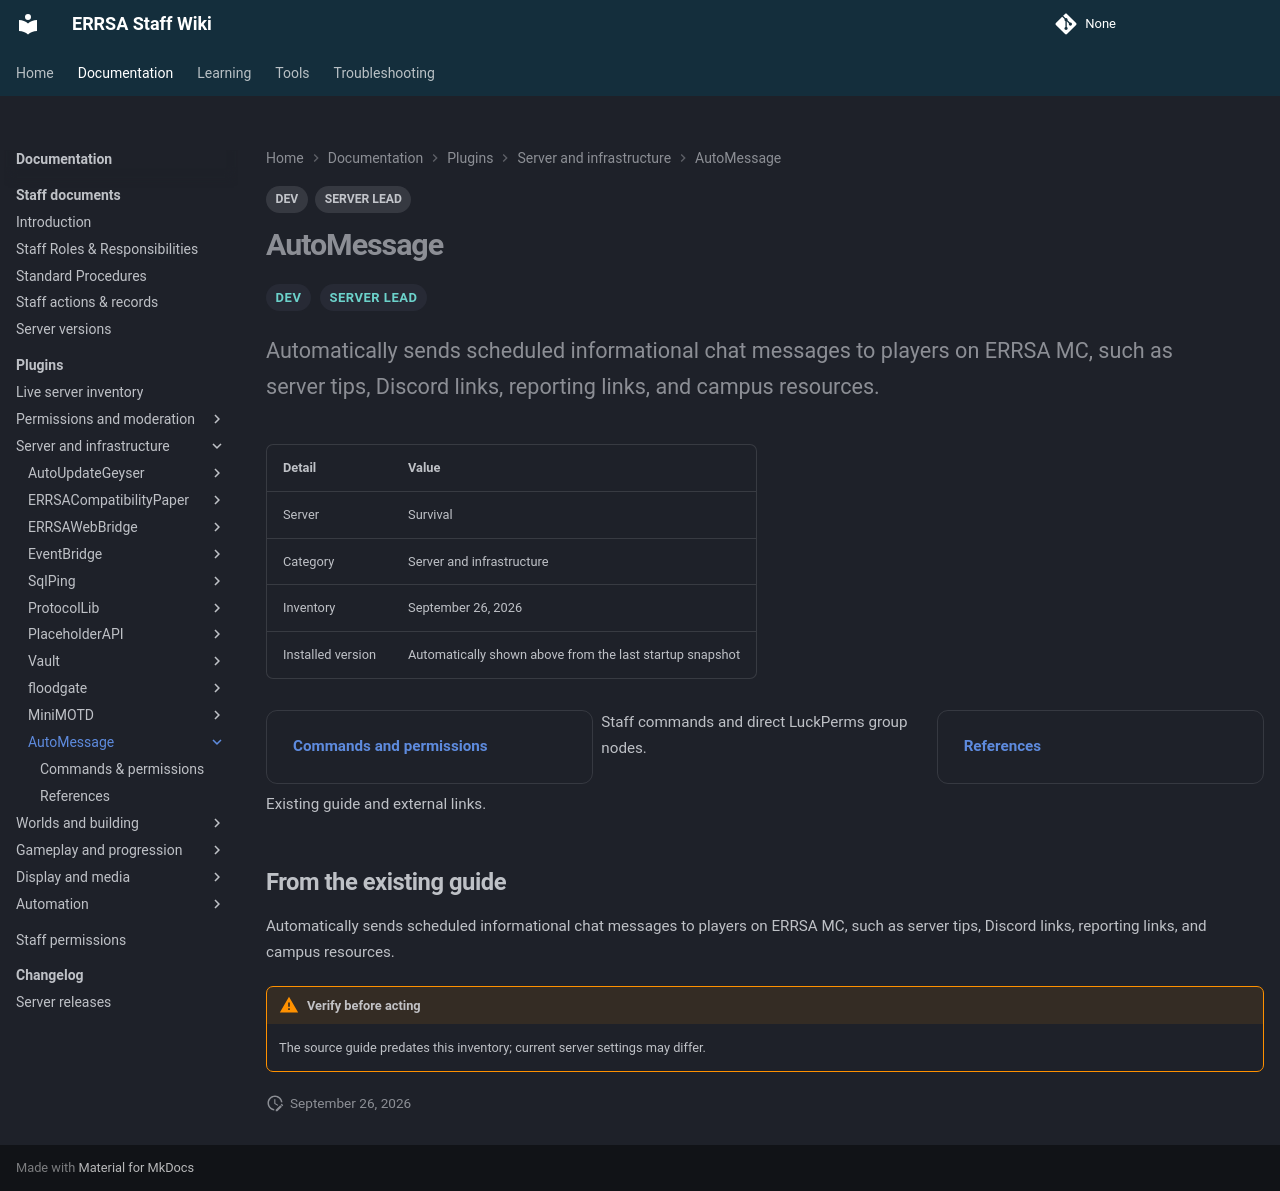

repository: DB-ERRSA/ERRSA-Staff-Wiki · page: documentation/plugins/automessage/index.html · generator: mkdocs

---
title: AutoMessage
tags:
  - DEV
  - SERVER LEAD
---

# AutoMessage

<div class="errsa-plugin-status" data-plugin="AutoMessage" data-server="survival" data-root="../../../assets/wiki-sync/" aria-live="polite"></div>

<span class="staff-badge">DEV</span> <span class="staff-badge">SERVER LEAD</span>

<p class="lead">Automatically sends scheduled informational chat messages to players on ERRSA MC, such as server tips, Discord links, reporting links, and campus resources.</p>

| Detail | Value |
|:--|:--|
| Server | Survival |
| Category | Server and infrastructure |
| Inventory | September 26, 2026 |
| Installed version | Automatically shown above from the last startup snapshot |

<div class="grid cards" markdown>

- **[Commands and permissions](commands.md)**

  Staff commands and direct LuckPerms group nodes.

- **[References](references.md)**

  Existing guide and external links.

</div>

## From the existing guide

Automatically sends scheduled informational chat messages to players on ERRSA MC, such as server tips, Discord links, reporting links, and campus resources.

!!! warning "Verify before acting"
    The source guide predates this inventory; current server settings may differ.
